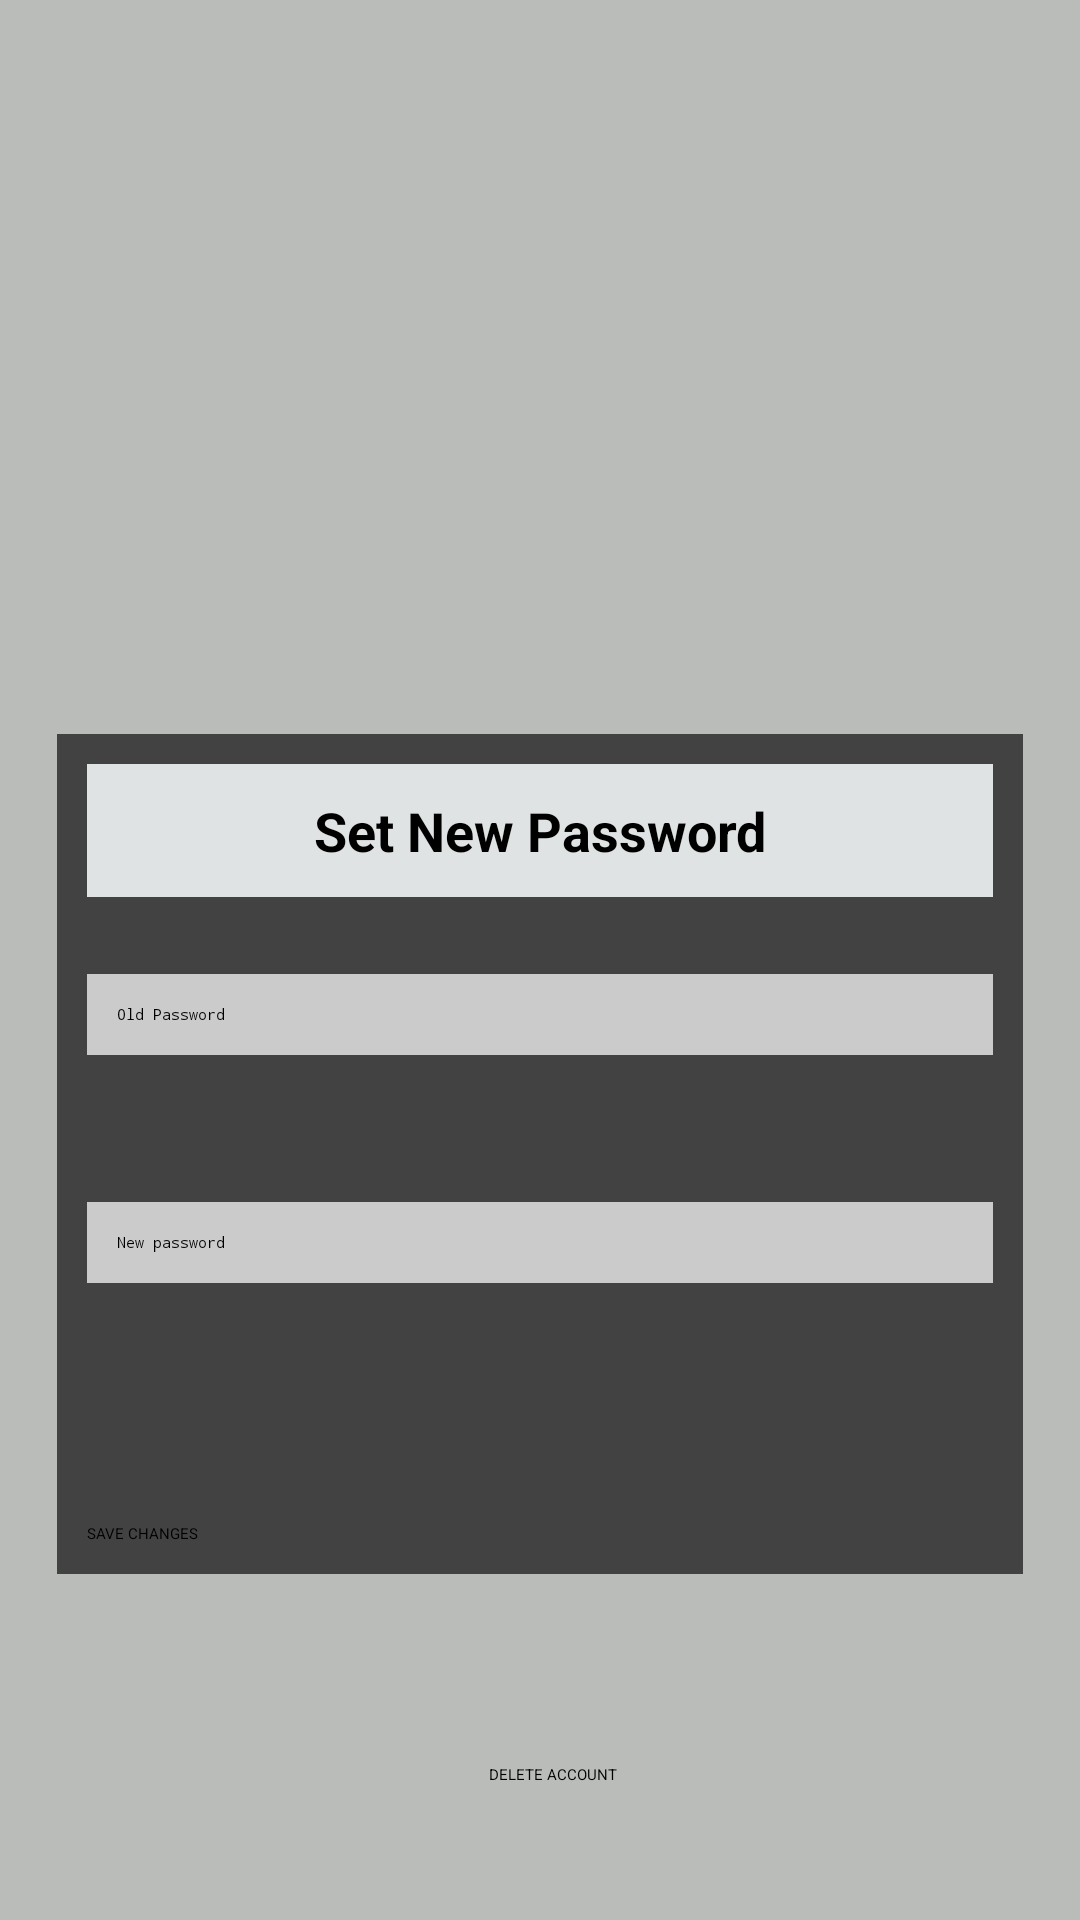

Here is an Android app screen rendered from its layout file. Give the layout XML and the strings, colors and styles it references.
<!-- AndroidManifest.xml: application theme Theme.TodoApp -->
<!-- res/layout/activity_profile.xml -->
<?xml version="1.0" encoding="utf-8"?>
<FrameLayout xmlns:android="http://schemas.android.com/apk/res/android"
    xmlns:app="http://schemas.android.com/apk/res-auto"
    xmlns:tools="http://schemas.android.com/tools"
    android:layout_width="match_parent"
    android:layout_height="match_parent"
    android:background="#008175"
    tools:context=".ProfileActivity">

    
    <androidx.constraintlayout.widget.ConstraintLayout
        android:layout_width="match_parent"
        android:layout_height="match_parent"
        android:background="#B9BCB9">

        
        <ImageView
            android:id="@+id/imageView"
            android:layout_width="204dp"
            android:layout_height="175dp"
            android:foreground="@drawable/ic_account"
            app:layout_constraintBottom_toBottomOf="parent"
            app:layout_constraintEnd_toEndOf="parent"
            app:layout_constraintHorizontal_bias="0.497"
            app:layout_constraintStart_toStartOf="parent"
            app:layout_constraintTop_toTopOf="parent"
            app:layout_constraintVertical_bias="0.078" />

        
        <Button
            android:id="@+id/profile_activity_btn_delete"
            android:layout_width="wrap_content"
            android:layout_height="wrap_content"
            android:text="@string/delete"
            android:textColor="#000"
            app:backgroundTint="#F1E047"
            app:icon="@drawable/ic_baseline_delete_24"
            app:layout_constraintBottom_toBottomOf="parent"
            app:layout_constraintEnd_toEndOf="parent"
            app:layout_constraintHorizontal_bias="0.514"
            app:layout_constraintStart_toStartOf="parent"
            app:layout_constraintTop_toTopOf="parent"
            app:layout_constraintVertical_bias="0.929" />

        
        <TextView
            android:id="@+id/profile_activity_tv_name"
            android:layout_width="131dp"
            android:layout_height="21dp"
            android:gravity="center"
            android:textColor="#000000"
            android:textSize="20dp"
            android:textStyle="bold"
            app:layout_constraintBottom_toBottomOf="parent"
            app:layout_constraintEnd_toEndOf="parent"
            app:layout_constraintStart_toStartOf="parent"
            app:layout_constraintTop_toTopOf="parent"
            app:layout_constraintVertical_bias="0.285" />

        
        <androidx.cardview.widget.CardView
            android:id="@+id/cardview"
            android:layout_width="322dp"
            android:layout_height="280dp"
            app:layout_constraintBottom_toBottomOf="parent"
            app:layout_constraintEnd_toEndOf="parent"
            app:layout_constraintStart_toStartOf="parent"
            app:layout_constraintTop_toTopOf="parent"
            app:layout_constraintVertical_bias="0.68">

            
            <androidx.constraintlayout.widget.ConstraintLayout
                android:layout_width="match_parent"
                android:layout_height="match_parent"
                android:padding="10dp">

                
                <TextView
                    android:id="@+id/textView9"
                    android:layout_width="match_parent"
                    android:layout_height="wrap_content"
                    android:gravity="center"
                    android:text="Set New Password"
                    android:textSize="18sp"
                    android:textStyle="bold"
                    android:background="#DFE3E3"
                    android:padding="10dp"
                    app:layout_constraintEnd_toEndOf="parent"
                    app:layout_constraintStart_toStartOf="parent"
                    app:layout_constraintTop_toTopOf="parent" />

                
                <EditText
                    android:id="@+id/profile_activity_tv_oldpass"
                    android:layout_width="match_parent"
                    android:layout_height="wrap_content"
                    android:background="#FFFEFE"
                    android:backgroundTint="#CCCBCB"
                    android:ems="10"
                    android:hint="Old Password"
                    android:inputType="textPersonName|textPassword"
                    android:padding="10dp"
                    app:layout_constraintBottom_toBottomOf="@+id/profile_activity_btn_submit"
                    app:layout_constraintEnd_toEndOf="parent"
                    app:layout_constraintStart_toStartOf="parent"
                    app:layout_constraintTop_toTopOf="@+id/textView9"
                    app:layout_constraintVertical_bias="0.3" />

                
                <EditText
                    android:id="@+id/profile_activity_tv_newpass"
                    android:layout_width="match_parent"
                    android:layout_height="wrap_content"
                    android:background="#FFFFFF"
                    android:backgroundTint="#CCCBCB"
                    android:ems="10"
                    android:hint="New password"
                    android:inputType="textPersonName|textPassword"
                    android:padding="10dp"
                    app:layout_constraintBottom_toBottomOf="@+id/profile_activity_btn_submit"
                    app:layout_constraintEnd_toEndOf="parent"
                    app:layout_constraintStart_toStartOf="parent"
                    app:layout_constraintTop_toTopOf="@+id/textView9"
                    app:layout_constraintVertical_bias="0.627" />

                
                <Button
                    android:id="@+id/profile_activity_btn_submit"
                    android:layout_width="match_parent"
                    android:layout_height="wrap_content"
                    android:text="@string/submit"
                    android:textColor="#000000"
                    app:backgroundTint="#F1E047"
                    app:layout_constraintBottom_toBottomOf="parent"
                    app:layout_constraintEnd_toEndOf="parent"
                    app:layout_constraintHorizontal_bias="0.825"
                    app:layout_constraintStart_toStartOf="parent" />
            </androidx.constraintlayout.widget.ConstraintLayout>

        </androidx.cardview.widget.CardView>

    </androidx.constraintlayout.widget.ConstraintLayout>

</FrameLayout>
<!-- resources referenced by this layout -->
<resources>
  <!-- drawable ic_account (drawable) -->
  <vector android:height="24dp" android:tint="#F1E047"
      android:viewportHeight="24" android:viewportWidth="24"
      android:width="24dp" xmlns:android="http://schemas.android.com/apk/res/android">
      <path android:fillColor="@android:color/white" android:pathData="M12,2C6.48,2 2,6.48 2,12s4.48,10 10,10 10,-4.48 10,-10S17.52,2 12,2zM12,5c1.66,0 3,1.34 3,3s-1.34,3 -3,3 -3,-1.34 -3,-3 1.34,-3 3,-3zM12,19.2c-2.5,0 -4.71,-1.28 -6,-3.22 0.03,-1.99 4,-3.08 6,-3.08 1.99,0 5.97,1.09 6,3.08 -1.29,1.94 -3.5,3.22 -6,3.22z"/>
  </vector>
  <string name="delete">DELETE ACCOUNT</string>
  <string name="submit">SAVE CHANGES</string>
</resources>
